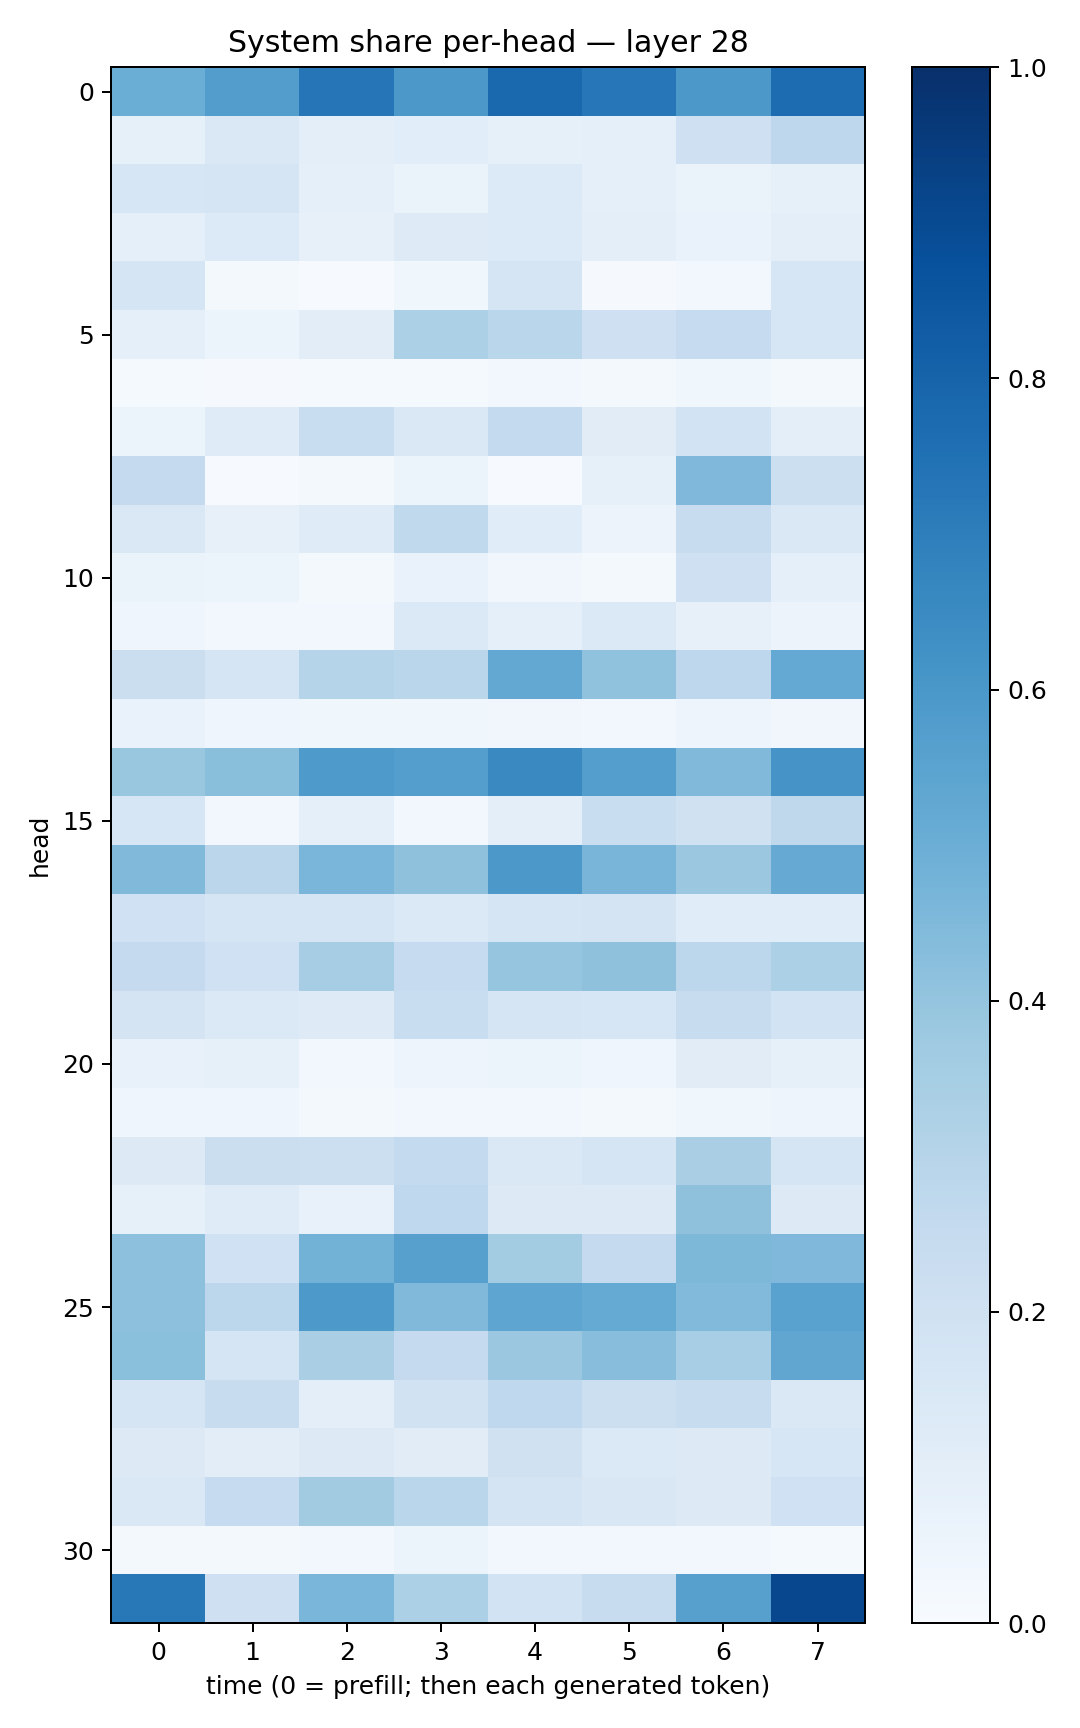

Data behind this chart, as committed beside it:
0.5032632, 0.5741402, 0.72988546, 0.5967164, 0.7820964, 0.72383773, 0.59488904, 0.76837826
0.08227, 0.1439, 0.09995, 0.1083, 0.08432, 0.08933, 0.2105, 0.2762
0.1566, 0.169, 0.08698, 0.06281, 0.1355, 0.08754, 0.0641, 0.08448
0.08718, 0.1349, 0.07863, 0.1221, 0.1343, 0.09687, 0.06897, 0.09573
0.1651, 0.01896, 0.005198, 0.03603, 0.1706, 0.01022, 0.03047, 0.1624
0.08623, 0.0521, 0.1017, 0.3305, 0.2874, 0.2056, 0.2474, 0.1571
0.01531, 0.009946, 0.01374, 0.01492, 0.02533, 0.01631, 0.03714, 0.01664
0.06055, 0.12, 0.2329, 0.1479, 0.2556, 0.1119, 0.1855, 0.09993
0.2521, 0.006906, 0.01894, 0.06045, 0.007083, 0.0821, 0.4524, 0.2158
0.1415, 0.08011, 0.1198, 0.2643, 0.1144, 0.0578, 0.2399, 0.1478
0.06336, 0.06017, 0.01798, 0.07025, 0.03222, 0.02, 0.2057, 0.08786
0.04024, 0.02538, 0.0236, 0.1379, 0.08801, 0.1385, 0.07843, 0.05478
0.2231, 0.1685, 0.3034, 0.287, 0.5255, 0.4082, 0.2737, 0.5218
0.06862, 0.03925, 0.03541, 0.0355, 0.03364, 0.02606, 0.04913, 0.03304
0.3851, 0.4222, 0.5896, 0.5674, 0.654, 0.5673, 0.4489, 0.6107
0.1584, 0.02419, 0.09014, 0.02746, 0.1004, 0.2312, 0.1964, 0.2726
0.4465, 0.2832, 0.4641, 0.4117, 0.5958, 0.4656, 0.3811, 0.5145
0.1996, 0.1694, 0.168, 0.1368, 0.1706, 0.1736, 0.1156, 0.1147
0.2531, 0.203, 0.3507, 0.2472, 0.3968, 0.4102, 0.2801, 0.3318
0.1772, 0.1377, 0.1216, 0.2336, 0.1655, 0.1584, 0.2386, 0.1864
0.07142, 0.08383, 0.02977, 0.04947, 0.06188, 0.04581, 0.1099, 0.08206
0.04213, 0.04173, 0.01858, 0.03006, 0.02539, 0.01831, 0.03828, 0.04819
0.1322, 0.2212, 0.2187, 0.2554, 0.142, 0.167, 0.3393, 0.1658
0.0844, 0.1174, 0.07363, 0.2664, 0.1292, 0.1296, 0.4106, 0.1273
0.4158, 0.2028, 0.4773, 0.5602, 0.3573, 0.2508, 0.4548, 0.4526
0.4155, 0.2775, 0.5934, 0.4475, 0.5378, 0.5176, 0.445, 0.5545
0.4192, 0.1708, 0.3375, 0.25, 0.3814, 0.4283, 0.3467, 0.5332
0.1699, 0.2351, 0.09944, 0.1897, 0.2674, 0.2166, 0.2399, 0.1417
0.1252, 0.1026, 0.1282, 0.1114, 0.1972, 0.1396, 0.1284, 0.1566
0.1464, 0.2475, 0.36, 0.2876, 0.1785, 0.1501, 0.1306, 0.1997
0.02143, 0.02059, 0.02796, 0.05305, 0.0273, 0.02723, 0.02528, 0.01367
0.7222, 0.209, 0.4614, 0.3282, 0.1868, 0.2373, 0.5589, 0.9074
